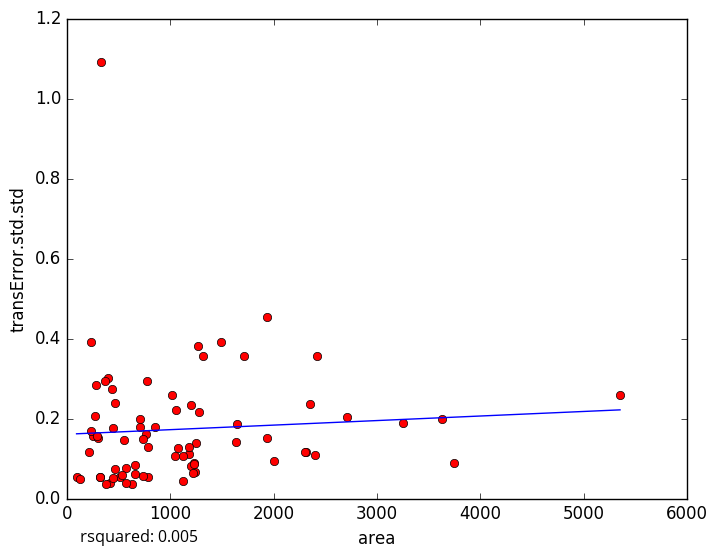

The file beside this chart, header and first rows:
area, transError.std.std
3629, 0.1977
3750, 0.08883
515.1, 0.05366
92.62, 0.05318
419.1, 0.03889
268.7, 0.2071
2712, 0.2048
1021, 0.2585
1120, 0.043
441.2, 0.05006
768.7, 0.1607
375.5, 0.03644
214.9, 0.1156
626.6, 0.03706
121.8, 0.04916
1233, 0.08908
2004, 0.09257
1245, 0.1381
279.4, 0.2835
256.3, 0.1558
435, 0.2734
397.4, 0.3018
300.2, 0.1514
325.3, 1.092
231.6, 0.1677
235.3, 0.3907
547.5, 0.1458
1197, 0.2337
322.8, 0.05476
1235, 0.06699
1486, 0.3913
5352, 0.2587
1312, 0.3556
1270, 0.3822
290, 0.1551
704.8, 0.1779
323.7, 0.05308
786.9, 0.05496
1276, 0.2162
1203, 0.08192
775, 0.2933
786.4, 0.1277
1054, 0.2217
1225, 0.08534
2419, 0.3573
1934, 0.4532
852.1, 0.1792
2355, 0.2366
1177, 0.1102
3250, 0.1888
654.1, 0.06215
657.4, 0.08345
1074, 0.1269
2397, 0.1098
1041, 0.1071
1934, 0.1514
1648, 0.186
1218, 0.06445
566.7, 0.03787
566.4, 0.07585
... 14 more rows
